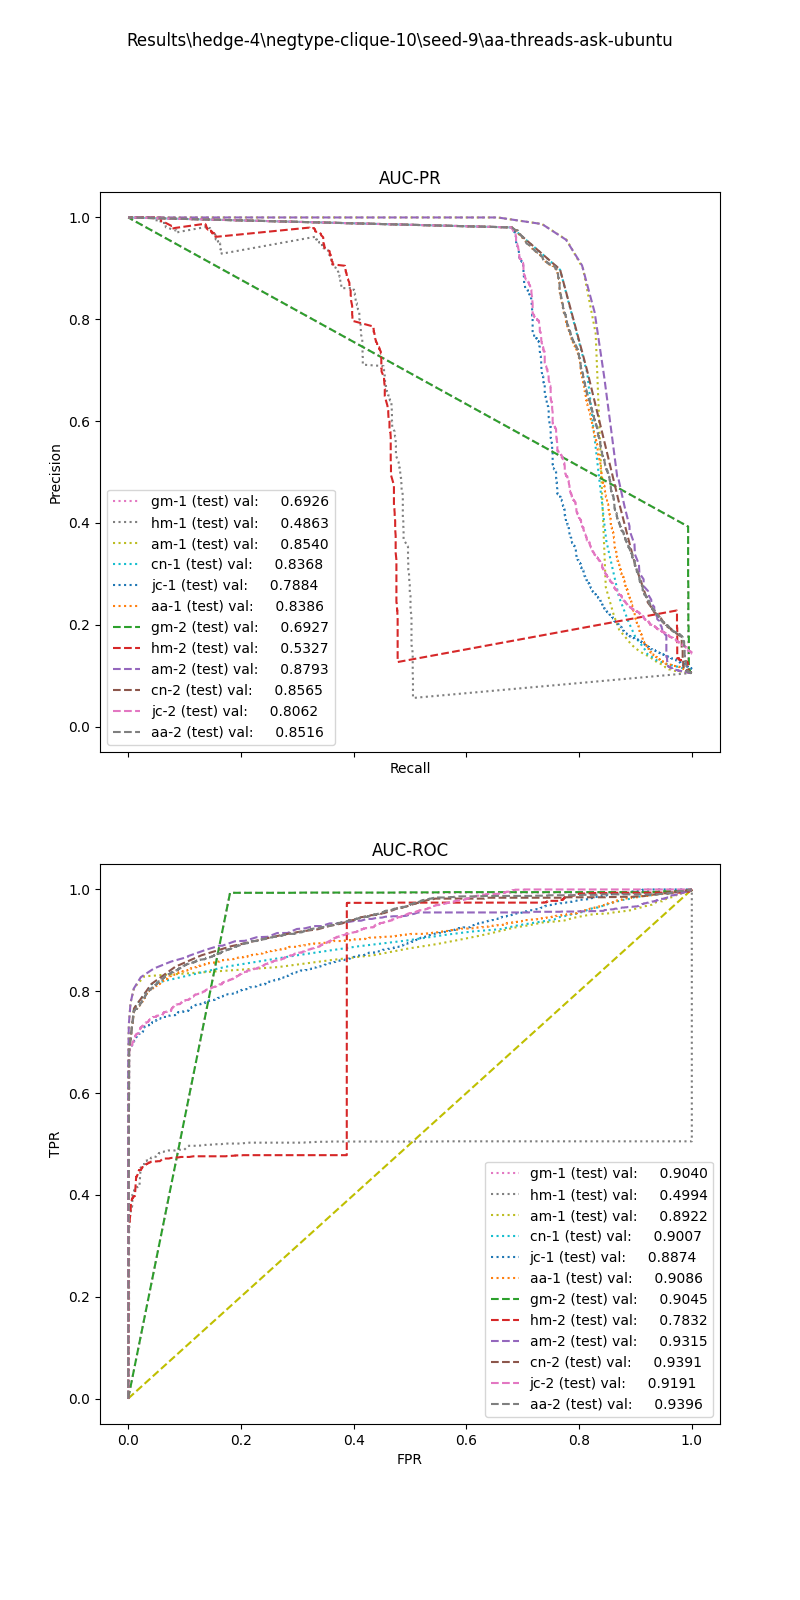

The file beside this chart, header and first rows:
, input_dim1, pred_dim1, input_dim2, pred_dim2, input_dim3, pred_dim3, label
0, 0.214, 0.0, 0.0, 0.0, , , 1.0
1, 0.0, 0.0, 0.0, 0.0, , , 1.0
2, 21.01, 0.0, 0.0, 0.0, , , 1.0
3, 0.0, 0.0, 0.0, 0.0, , , 1.0
4, 0.0, 0.0, 0.0, 0.0, , , 1.0
5, 0.0, 0.0, 0.0, 0.0, , , 1.0
6, 0.0, 0.0, 0.0, 0.0, , , 1.0
7, 0.0, 0.0, 0.0, 0.0, , , 1.0
8, 0.1499, 0.0, 0.0, 0.0, , , 1.0
9, 0.0, 0.0, 0.0, 0.0, , , 1.0
10, 0.4871, 0.0, 0.0, 0.0, , , 1.0
11, 3.228, 0.0, 0.0, 0.0, , , 1.0
12, 0.0, 0.0, 0.0, 0.0, , , 1.0
13, 2.747, 0.0, 0.0, 0.0, , , 1.0
14, 0.0, 0.0, 0.0, 0.0, , , 1.0
15, 0.0, 0.0, 0.0, 0.0, , , 1.0
16, 0.2709, 0.0, 0.0, 0.0, , , 1.0
17, 0.0, 0.0, 0.0, 0.0, , , 1.0
18, 0.0, 0.0, 0.0, 0.0, , , 1.0
19, 0.0, 0.0, 0.0, 0.0, , , 1.0
20, 0.0, 0.0, 0.0, 0.0, , , 1.0
21, 3.622, 0.0, 0.0, 0.0, , , 1.0
22, 0.0, 0.0, 0.0, 0.0, , , 1.0
23, 0.0, 0.0, 0.0, 0.0, , , 1.0
24, 0.0, 0.0, 0.0, 0.0, , , 1.0
25, 0.0, 0.0, 0.0, 0.0, , , 1.0
26, 0.0, 0.0, 0.0, 0.0, , , 1.0
27, 0.338, 0.0, 0.0, 0.0, , , 1.0
28, 0.4591, 0.0, 0.0, 0.0, , , 1.0
29, 0.1718, 0.0, 0.0, 0.0, , , 1.0
30, 2.192, 0.0, 0.0, 0.0, , , 1.0
31, 0.5951, 0.0, 0.0, 0.0, , , 1.0
32, 0.0, 0.0, 0.0, 0.0, , , 1.0
33, 0.0, 0.0, 0.0, 0.0, , , 1.0
34, 0.0, 0.0, 0.0, 0.0, , , 1.0
35, 0.0, 0.0, 0.0, 0.0, , , 1.0
36, 0.0, 0.0, 0.0, 0.0, , , 1.0
37, 0.0, 0.0, 0.0, 0.0, , , 1.0
38, 0.0, 0.0, 0.0, 0.0, , , 1.0
39, 0.6093, 0.0, 0.0, 0.0, , , 1.0
40, 0.0, 0.0, 0.0, 0.0, , , 1.0
41, 0.0, 0.0, 0.0, 0.0, , , 1.0
42, 0.0, 0.0, 0.0, 0.0, , , 1.0
43, 0.0, 0.0, 0.0, 0.0, , , 1.0
44, 0.0, 0.0, 0.0, 0.0, , , 1.0
45, 0.2543, 0.0, 0.0, 0.0, , , 1.0
46, 1.26, 0.0, 0.0, 0.0, , , 1.0
47, 0.0, 0.0, 0.0, 0.0, , , 1.0
48, 0.2755, 0.0, 0.0, 0.0, , , 1.0
49, 0.0, 0.0, 0.0, 0.0, , , 1.0
50, 1.445, 0.0, 0.0, 0.0, , , 1.0
51, 0.0, 0.0, 0.0, 0.0, , , 1.0
52, 0.0, 0.0, 0.0, 0.0, , , 1.0
53, 0.0, 0.0, 0.0, 0.0, , , 1.0
54, 0.0, 0.0, 0.0, 0.0, , , 1.0
55, 0.4659, 0.0, 0.0, 0.0, , , 1.0
56, 0.0, 0.0, 0.0, 0.0, , , 1.0
57, 0.0, 0.0, 0.0, 0.0, , , 1.0
58, 4.442, 0.0, 0.0, 0.0, , , 1.0
59, 0.0, 0.0, 0.0, 0.0, , , 1.0
... 21,590 more rows
